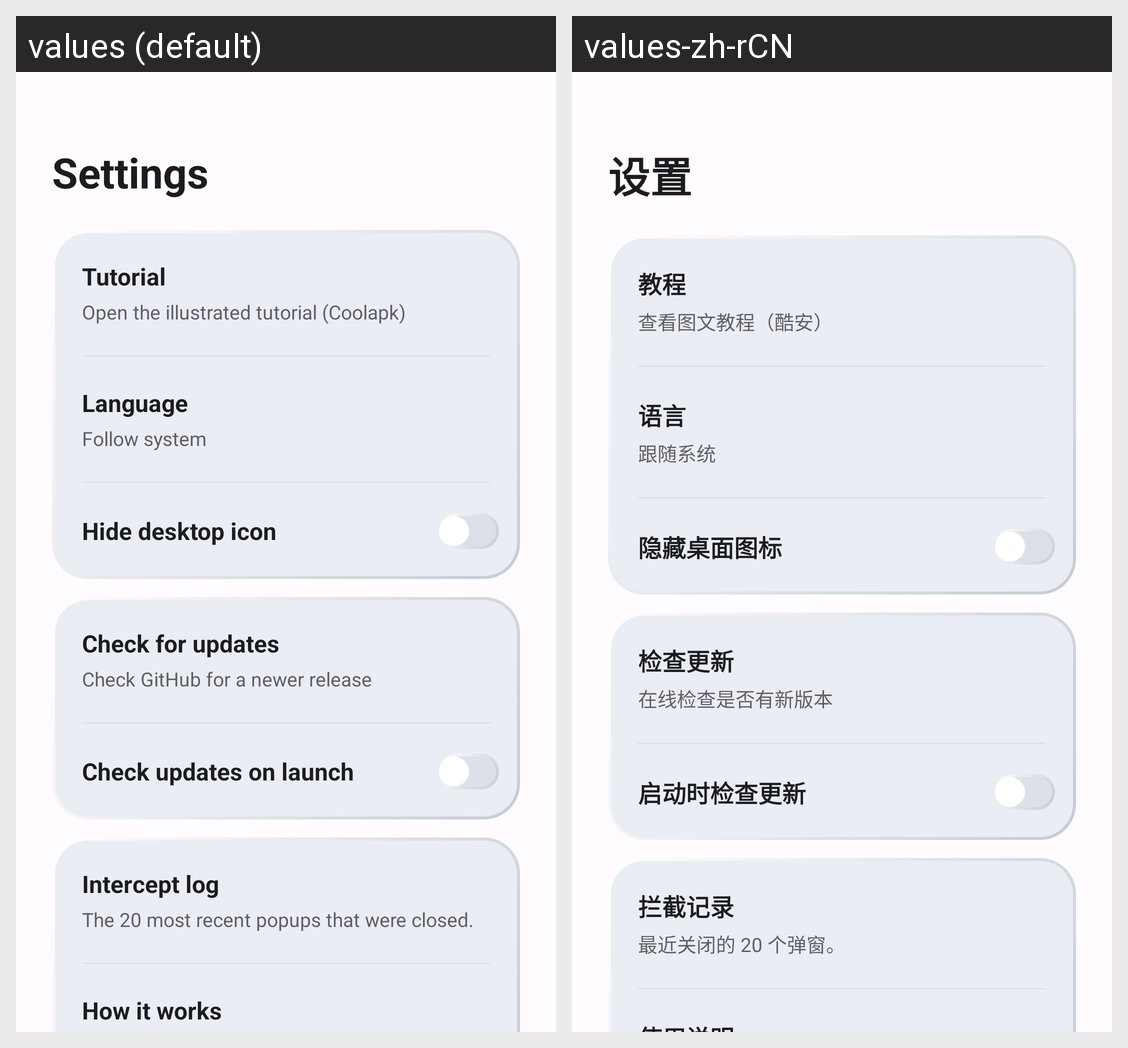

For this localized Android screen grid, give each drawn string resource with its value in every locale shown.
Android screen res/layout/fragment_settings.xml rendered under 2 locales, left to right: values (default), values-zh-rCN. Device: Nexus 5 (rendered at 1080×1920; each locale shown at half size, 540×960, under a caption strip naming it); theme AppTheme.
Strings drawn on this screen, with the default value and each locale's value (text and hints the layout hard-codes, and strings that could not be matched under every locale, appear in the picture but are not listed):

nav_settings
  values: Settings
  values-zh-rCN: 设置

settings_tutorial_title
  values: Tutorial
  values-zh-rCN: 教程

settings_tutorial_subtitle
  values: Open the illustrated tutorial (Coolapk)
  values-zh-rCN: 查看图文教程（酷安）

settings_language_title
  values: Language
  values-zh-rCN: 语言

settings_language_system
  values: Follow system
  values-zh-rCN: 跟随系统

settings_hide_icon_title
  values: Hide desktop icon
  values-zh-rCN: 隐藏桌面图标

settings_check_update_title
  values: Check for updates
  values-zh-rCN: 检查更新

settings_check_update_subtitle
  values: Check GitHub for a newer release
  values-zh-rCN: 在线检查是否有新版本

settings_auto_update_title
  values: Check updates on launch
  values-zh-rCN: 启动时检查更新

popup_log_title
  values: Intercept log
  values-zh-rCN: 拦截记录

popup_log_hint
  values: The 20 most recent popups that were closed.
  values-zh-rCN: 最近关闭的 20 个弹窗。
